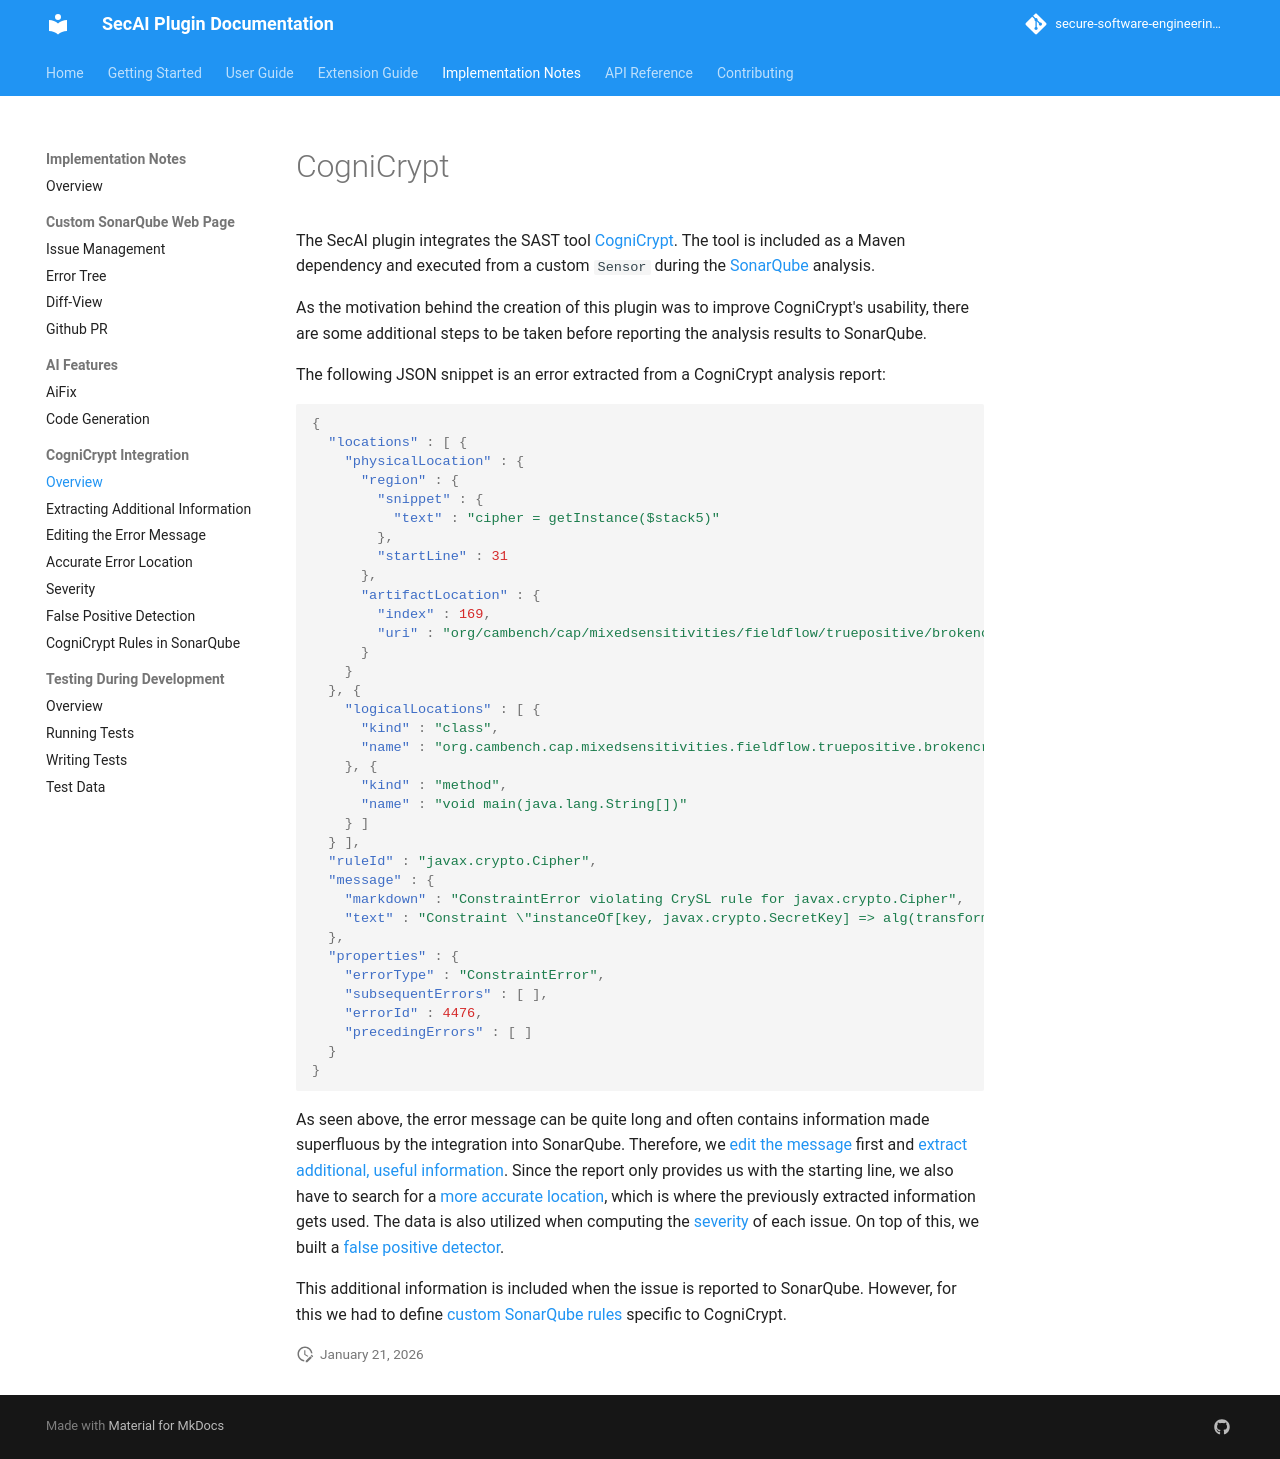

repository: secure-software-engineering/CogniCryptSQPlugin · page: pr-11/cognicrypt/overview.html · generator: mkdocs

# CogniCrypt

The SecAI plugin integrates the SAST tool [CogniCrypt](https://github.com/CROSSINGTUD/CryptoAnalysis). The tool is included as a Maven dependency and executed from a custom `Sensor` during the [SonarQube](https://www.sonarsource.com/products/sonarqube/) analysis.

As the motivation behind the creation of this plugin was to improve CogniCrypt's usability, there are some additional steps to be taken before reporting the analysis results to SonarQube.

The following JSON snippet is an error extracted from a CogniCrypt analysis report:

```json
{
  "locations" : [ {
    "physicalLocation" : {
      "region" : {
        "snippet" : {
          "text" : "cipher = getInstance($stack5)"
        },
        "startLine" : 31
      }, 
      "artifactLocation" : {
        "index" : 169,
        "uri" : "org/cambench/cap/mixedsensitivities/fieldflow/truepositive/brokencrypto/BrokenCrypto2.java"
      }
    }
  }, {
    "logicalLocations" : [ {
      "kind" : "class",
      "name" : "org.cambench.cap.mixedsensitivities.fieldflow.truepositive.brokencrypto.BrokenCrypto2"
    }, {
      "kind" : "method",
      "name" : "void main(java.lang.String[])"
    } ]
  } ],
  "ruleId" : "javax.crypto.Cipher",
  "message" : {
    "markdown" : "ConstraintError violating CrySL rule for javax.crypto.Cipher",
    "text" : "Constraint \"instanceOf[key, javax.crypto.SecretKey] => alg(transformation) in {AES, PBEWithHmacSHA224AndAES_128, PBEWithHmacSHA256AndAES_128, PBEWithHmacSHA384AndAES_128, PBEWithHmacSHA512AndAES_128, PBEWithHmacSHA224AndAES_256, PBEWithHmacSHA256AndAES_256, PBEWithHmacSHA384AndAES_256, PBEWithHmacSHA512AndAES_256}\" on object cipher is violated due to the following reason:\\n|- Constraint \"instanceOf[key, javax.crypto.SecretKey] => alg(transformation) in {AES, PBEWithHmacSHA224AndAES_128, PBEWithHmacSHA256AndAES_128, PBEWithHmacSHA384AndAES_128, PBEWithHmacSHA512AndAES_128, PBEWithHmacSHA224AndAES_256, PBEWithHmacSHA256AndAES_256, PBEWithHmacSHA384AndAES_256, PBEWithHmacSHA512AndAES_256}\" evaluates to <false>:\\n\\t|- The left side \"instanceOf[key, javax.crypto.SecretKey]\" evaluates to <true>:\\n\\t\\t|- Second parameter @ cipher.init(varReplacer1038,$stack7) is not an instance of class javax.crypto.SecretKey\\n\\t|- The right side \"alg(transformation) in {AES, PBEWithHmacSHA224AndAES_128, PBEWithHmacSHA256AndAES_128, PBEWithHmacSHA384AndAES_128, PBEWithHmacSHA512AndAES_128, PBEWithHmacSHA224AndAES_256, PBEWithHmacSHA256AndAES_256, PBEWithHmacSHA384AndAES_256, PBEWithHmacSHA512AndAES_256}\" evaluates to <false>:\\n\\t\\t|- First parameter \"$stack5\" (transformation) with value \"Blowfish\" violates the constraint in class org.cambench.cap.mixedsensitivities.fieldflow.truepositive.brokencrypto.BrokenCrypto2 @ cipher = getInstance($stack5) @ line 31"
  },
  "properties" : {
    "errorType" : "ConstraintError",
    "subsequentErrors" : [ ],
    "errorId" : 4476,
    "precedingErrors" : [ ]
  }
}
```

As seen above, the error message can be quite long and often contains information made superfluous by the integration into SonarQube. Therefore, we [edit the message](cc-message-edit.md) first and [extract additional, useful information](cc-message-deconstruction.md). Since the report only provides us with the starting line, we also have to search for a [more accurate location](cc-location.md), which is where the previously extracted information gets used. The data is also utilized when computing the [severity](severity.md) of each issue. On top of this, we built a [false positive detector](false-positive-detection.md).

This additional information is included when the issue is reported to SonarQube. However, for this we had to define [custom SonarQube rules](cc-rules.md) specific to CogniCrypt.
